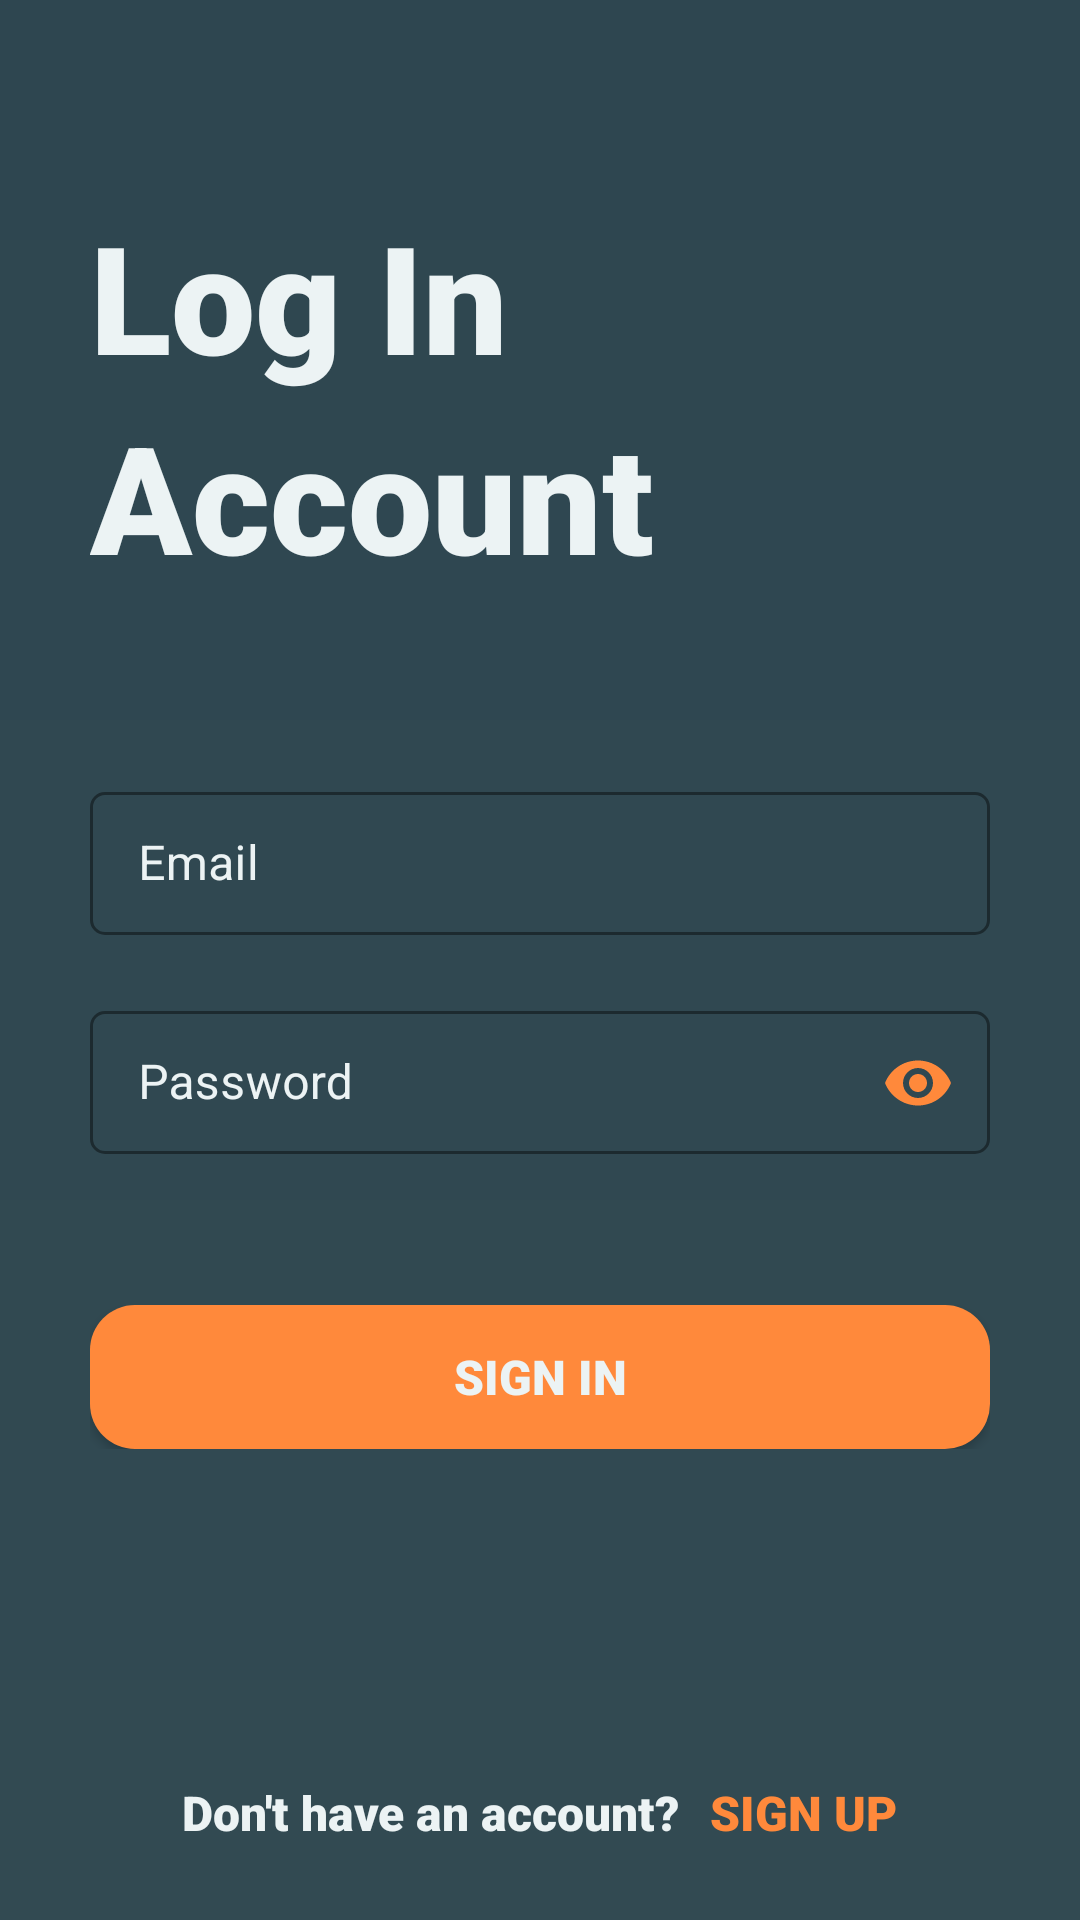

Layout XML and referenced resources for this Android screen:
<!-- AndroidManifest.xml: application theme Theme.AXO -->
<!-- res/layout/activity_sign_in.xml -->
<?xml version="1.0" encoding="utf-8"?>

<androidx.constraintlayout.widget.ConstraintLayout xmlns:android="http://schemas.android.com/apk/res/android"
    xmlns:app="http://schemas.android.com/apk/res-auto"
    xmlns:tools="http://schemas.android.com/tools"
    android:layout_width="match_parent"
    android:layout_height="match_parent"
    android:focusableInTouchMode="true"
    android:focusable="true"
    tools:context=".activity.SignInActivity"
    android:background="@drawable/bg_dark_blue_gradient">
    
    
    <LinearLayout
        android:layout_width="match_parent"
        android:layout_height="0dp"
        android:orientation="vertical"
        app:layout_constraintBottom_toTopOf="@+id/bottomLayout"
        app:layout_constraintTop_toTopOf="parent"
        android:gravity="center_vertical">
        <ScrollView
            android:layout_width="match_parent"
            android:layout_height="wrap_content">
            <LinearLayout
                android:layout_width="match_parent"
                android:layout_height="wrap_content"
                android:layout_marginBottom="20dp"
                android:orientation="vertical">

                <LinearLayout
                    android:layout_width="match_parent"
                    android:layout_height="wrap_content"
                    android:paddingBottom="30dp"
                    android:paddingLeft="30dp"
                    android:orientation="vertical"
                    android:gravity="start">

                    <TextView
                        android:layout_width="wrap_content"
                        android:layout_height="wrap_content"
                        android:text="Log In"
                        android:fontFamily="sans-serif-black"
                        android:textColor="@color/white_cream"
                        android:textSize="50dp" />

                    <TextView
                        android:layout_width="wrap_content"
                        android:layout_height="wrap_content"
                        android:text="Account"
                        android:fontFamily="sans-serif-black"
                        android:textColor="@color/white_cream"
                        android:textSize="50dp" />
                </LinearLayout>
                <LinearLayout
                    android:paddingVertical="20dp"
                    android:paddingHorizontal="30dp"
                    android:layout_width="match_parent"
                    android:layout_height="wrap_content"
                    android:orientation="vertical"
                    android:gravity="center">
                    
                    <LinearLayout
                        android:layout_width="match_parent"
                        android:layout_height="wrap_content"
                        android:orientation="vertical">
                        
                        <com.google.android.material.textfield.TextInputLayout
                            style="@style/Widget.MaterialComponents.TextInputLayout.OutlinedBox.Dense"
                            android:layout_width="match_parent"
                            android:layout_height="wrap_content"
                            android:layout_marginVertical="10dp"
                            android:hint="Email"
                            android:theme="@style/TextAppearance.App.TextInputLayout"
                            app:boxCornerRadiusBottomEnd="5dp"
                            app:boxCornerRadiusBottomStart="5dp"
                            app:boxCornerRadiusTopEnd="5dp"
                            app:boxCornerRadiusTopStart="5dp"
                            app:boxStrokeWidth="1dp"
                            app:endIconTint="@color/orange_radiant"
                            app:boxStrokeColor="@color/white_cream"
                            android:textColorHint="@color/white_cream"
                            app:startIconTint="@color/orange_radiant"
                            app:startIconDrawable="@drawable/img_email"
                            app:endIconMode="clear_text">

                            <com.google.android.material.textfield.TextInputEditText
                                android:id="@+id/etSignInEmail"
                                android:layout_width="match_parent"
                                android:layout_height="wrap_content"
                                android:fontFamily="sans-serif"
                                android:textColor="@color/white_cream"
                                android:backgroundTint="@color/white_cream"
                                android:inputType="text"
                                android:textColorHint="@color/white_cream"
                                android:textSize="16dp">

                            </com.google.android.material.textfield.TextInputEditText>
                        </com.google.android.material.textfield.TextInputLayout>
                        
                        <com.google.android.material.textfield.TextInputLayout
                            style="@style/Widget.MaterialComponents.TextInputLayout.OutlinedBox.Dense"
                            android:layout_width="match_parent"
                            android:layout_height="wrap_content"
                            android:layout_marginVertical="10dp"
                            android:hint="Password"
                            android:theme="@style/TextAppearance.App.TextInputLayout"
                            app:boxCornerRadiusBottomEnd="5dp"
                            app:boxCornerRadiusBottomStart="5dp"
                            app:boxCornerRadiusTopEnd="5dp"
                            app:boxCornerRadiusTopStart="5dp"
                            app:boxStrokeWidth="1dp"
                            app:endIconTint="@color/orange_radiant"
                            app:boxStrokeColor="@color/white_cream"
                            android:textColorHint="@color/white_cream"
                            app:startIconTint="@color/orange_radiant"
                            app:startIconDrawable="@drawable/img_password"
                            app:endIconMode="password_toggle">

                            <com.google.android.material.textfield.TextInputEditText
                                android:id="@+id/etSignInPassword"
                                android:layout_width="match_parent"
                                android:layout_height="wrap_content"
                                android:fontFamily="sans-serif"
                                android:textColor="@color/white_cream"
                                android:backgroundTint="@color/white_cream"
                                android:inputType="textPassword"
                                android:textColorHint="@color/white_cream"
                                android:textSize="16dp">

                            </com.google.android.material.textfield.TextInputEditText>
                        </com.google.android.material.textfield.TextInputLayout>

                        
                        <LinearLayout
                            android:layout_width="match_parent"
                            android:layout_height="wrap_content"
                            android:layout_marginTop="40dp">
                            <androidx.appcompat.widget.AppCompatButton
                                android:id="@+id/btnSignIn"
                                android:layout_width="match_parent"
                                android:layout_height="wrap_content"
                                android:text="Sign In"
                                android:textSize="16dp"
                                android:fontFamily="sans-serif-black"
                                android:textColor="@color/white_cream"
                                android:background="@drawable/btn_background_round_orange"/>
                        </LinearLayout>
                    </LinearLayout>
                </LinearLayout>

            </LinearLayout>
        </ScrollView>
    </LinearLayout>

    <LinearLayout
        android:id="@+id/bottomLayout"
        android:layout_width="match_parent"
        android:layout_height="wrap_content"
        app:layout_constraintBottom_toBottomOf="parent"
        android:layout_marginBottom="20dp"
        android:gravity="bottom">
        
        <LinearLayout
            android:id="@+id/layoutGotoSignUp"
            android:layout_width="match_parent"
            android:layout_height="wrap_content"
            android:orientation="horizontal"
            android:gravity="center_horizontal">

            <TextView
                android:layout_width="wrap_content"
                android:layout_height="wrap_content"
                android:padding="5dp"
                android:textSize="16dp"
                android:fontFamily="sans-serif-black"
                android:textColor="@color/white_cream"
                android:text="Don't have an account?"/>
            <TextView
                android:padding="5dp"
                android:layout_width="wrap_content"
                android:layout_height="wrap_content"
                android:textSize="16dp"
                android:fontFamily="sans-serif-black"
                android:textColor="@color/orange_radiant"
                android:text="SIGN UP"/>
        </LinearLayout>
    </LinearLayout>
    <RelativeLayout
        android:id="@+id/loadingSignIn"
        android:layout_width="match_parent"
        android:layout_height="match_parent"
        android:gravity="center"
        android:visibility="invisible"
        android:padding="50dp">
        <ProgressBar
            android:layout_width="match_parent"
            android:layout_height="match_parent"
            android:indeterminateDrawable="@drawable/progress_bg"
            android:indeterminate="true"/>
    </RelativeLayout>
</androidx.constraintlayout.widget.ConstraintLayout>
<!-- resources referenced by this layout -->
<resources>
  <color name="gray_dark">#465461</color>
  <color name="orange_radiant">#ff893B</color>
  <color name="white_cream">#ECF3F4</color>
  <!-- drawable bg_dark_blue_gradient (drawable) -->
  <?xml version="1.0" encoding="utf-8"?>
  <shape xmlns:android="http://schemas.android.com/apk/res/android">
      <gradient android:angle="-45"
          android:startColor="@color/dark_gray_4"
          android:endColor="@color/dark_gray_1"/>
  </shape>
  <!-- drawable btn_background_round_orange (drawable) -->
  <?xml version="1.0" encoding="utf-8"?>
  
  <shape xmlns:android="http://schemas.android.com/apk/res/android">
      <corners android:radius="15dp"/>
      <solid android:color="@color/orange_radiant"/>
  </shape>
  <!-- drawable progress_bg (drawable) -->
  <?xml version="1.0" encoding="utf-8"?>
  
  <rotate xmlns:android="http://schemas.android.com/apk/res/android"
      android:fromDegrees="0"
      android:pivotX="50%"
      android:pivotY="50%"
      android:toDegrees="360">
      <shape
          android:innerRadiusRatio="3"
          android:shape="ring"
          android:thicknessRatio="8"
          android:useLevel="false">
          <size
              android:width="32dp"
              android:height="32dp"/>
          <gradient
              android:angle="0"
              android:endColor="@color/black_obsidian"
              android:startColor="@color/gray_dark"
              android:type="sweep"
              android:useLevel="false"/>
      </shape>
  </rotate>
  <style name="TextAppearance.App.TextInputLayout" parent="Widget.MaterialComponents.TextInputLayout.OutlinedBox.Dense">
          <item name="colorPrimary">@color/orange_radiant</item>
          <item name="colorPrimaryVariant">@color/orange_radiant</item>
      </style>
  <style name="Theme.AXO" parent="Theme.MaterialComponents.Light.NoActionBar">
          
          <item name="colorPrimary">@color/dark_gray_2</item>
          <item name="colorPrimaryVariant">@color/dark_gray_2</item>
          <item name="colorOnPrimary">@color/white</item>
          
          <item name="colorSecondary">@color/teal_200</item>
          <item name="colorSecondaryVariant">@color/teal_700</item>
          <item name="colorOnSecondary">@color/black</item>
          
          <item name="android:statusBarColor" tools:targetApi="l">?attr/colorPrimaryVariant</item>
          
      </style>
  <color name="dark_gray_4">#2e4650</color>
  <color name="dark_gray_1">#324a52</color>
  <color name="black_obsidian">#21353f</color>
  <color name="dark_gray_2">#112029</color>
  <color name="white">#FFFFFFFF</color>
  <color name="teal_200">#FF03DAC5</color>
  <color name="teal_700">#FF018786</color>
  <color name="black">#FF000000</color>
</resources>
